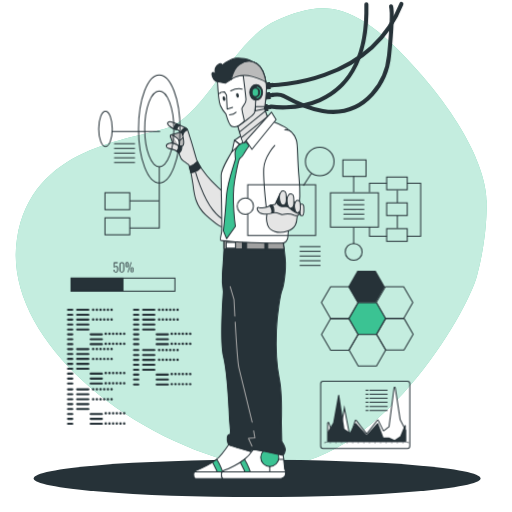
t = 0.00 s
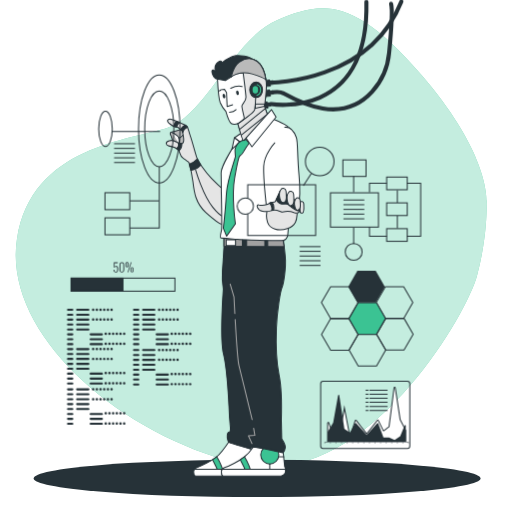
t = 0.38 s
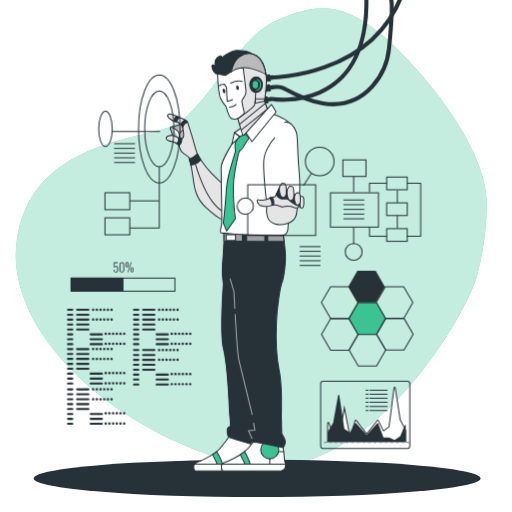
t = 1.13 s
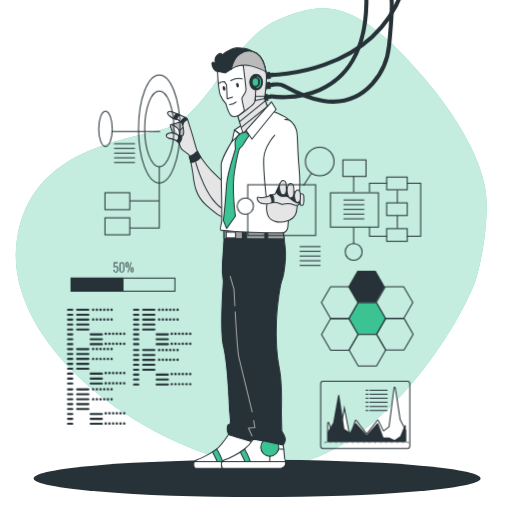
t = 1.50 s
t = 1.88 s: frame unchanged from t = 1.13 s, image omitted
t = 2.63 s: frame unchanged from t = 0.38 s, image omitted

The animated SVG that drew these frames (rendered in a browser with its animation timeline set to each time). Animation: 1 CSS @keyframes rule; one cycle of 3.00 s, repeats indefinitely.

<svg class="animated" id="freepik_stories-cyborg" xmlns="http://www.w3.org/2000/svg"  width="1130.08" height="813.14" viewBox="0 0 500 500" version="1.1" xmlns:xlink="http://www.w3.org/1999/xlink" xmlns:svgjs="http://svgjs.com/svgjs"><style>svg#freepik_stories-cyborg:not(.animated) .animable {opacity: 0;}svg#freepik_stories-cyborg.animated #freepik--Character--inject-7 {animation: 3s Infinite  linear floating;animation-delay: 0s;}            @keyframes floating {                0% {                    opacity: 1;                    transform: translateY(0px);                }                50% {                    transform: translateY(-10px);                }                100% {                    opacity: 1;                    transform: translateY(0px);                }            }        </style><g id="freepik--background-simple--inject-7" class="animable" style="transform-origin: 245.308px 232.209px;"><path d="M475.12,199s5.76-45.16-62.86-125S313,2.29,271.05,19.46,200.77,112.4,163.84,124.65,30.91,142.52,16.64,232.88,111.26,422,232.58,452.7,455.2,309.2,465.87,269,475.12,199,475.12,199Z" style="fill: rgb(59, 195, 147); transform-origin: 245.308px 232.209px;" id="elrlwkc6tns6" class="animable"></path><g id="el3w9le8r6z99"><path d="M475.12,199s5.76-45.16-62.86-125S313,2.29,271.05,19.46,200.77,112.4,163.84,124.65,30.91,142.52,16.64,232.88,111.26,422,232.58,452.7,455.2,309.2,465.87,269,475.12,199,475.12,199Z" style="fill: rgb(255, 255, 255); opacity: 0.7; transform-origin: 245.308px 232.209px;" class="animable"></path></g></g><g id="freepik--Floor--inject-7" class="animable" style="transform-origin: 251.07px 467.18px;"><ellipse cx="251.07" cy="467.18" rx="218.2" ry="18.23" style="fill: rgb(38, 50, 56); transform-origin: 251.07px 467.18px;" id="el6954or15zbe" class="animable"></ellipse></g><g id="freepik--Character--inject-7" class="animable animator-active" style="transform-origin: 277.166px 235.634px;"><path d="M265.12,83.15S360.73,83,392,3.86" style="fill: none; stroke: rgb(38, 50, 56); stroke-linecap: round; stroke-linejoin: round; stroke-width: 4px; transform-origin: 328.56px 43.505px;" id="eldwabjshjxt6" class="animable"></path><path d="M266.57,92.62s6.55-1.06,10.34,1c16.08,8.77,56.73,31.16,86.56-1.6A65.77,65.77,0,0,0,380,54.1c1.55-15.83,3.71-41.7,1.93-47.91" style="fill: none; stroke: rgb(38, 50, 56); stroke-linecap: round; stroke-linejoin: round; stroke-width: 4px; transform-origin: 324.585px 57.7274px;" id="elq024uuipyg" class="animable"></path><path d="M264.74,104s95.69,16.67,93.09-99.75" style="fill: none; stroke: rgb(38, 50, 56); stroke-linecap: round; stroke-linejoin: round; stroke-width: 4px; transform-origin: 311.311px 54.5381px;" id="el2p2o1wt8fxe" class="animable"></path><g id="elubzrw8l2mrr"><rect x="258.78" y="80.95" width="4.87" height="5.79" style="fill: rgb(38, 50, 56); stroke: rgb(38, 50, 56); stroke-linecap: round; stroke-linejoin: round; transform-origin: 261.215px 83.845px; transform: rotate(-7.82deg);" class="animable"></rect></g><g id="elbp3onlw7mgf"><rect x="263.6" y="81.63" width="3.04" height="3.04" style="fill: rgb(38, 50, 56); stroke: rgb(38, 50, 56); stroke-linecap: round; stroke-linejoin: round; transform-origin: 265.12px 83.15px; transform: rotate(-7.82deg);" class="animable"></rect></g><g id="elezin0iodx16"><rect x="258.78" y="90.69" width="4.87" height="5.79" style="fill: rgb(38, 50, 56); stroke: rgb(38, 50, 56); stroke-linecap: round; stroke-linejoin: round; transform-origin: 261.215px 93.585px; transform: rotate(-7.82deg);" class="animable"></rect></g><g id="elkj6rmjlxhgr"><rect x="263.6" y="91.37" width="3.04" height="3.04" style="fill: rgb(38, 50, 56); stroke: rgb(38, 50, 56); stroke-linecap: round; stroke-linejoin: round; transform-origin: 265.12px 92.89px; transform: rotate(-7.81deg);" class="animable"></rect></g><g id="el1n5n273rnfc"><rect x="256.5" y="102.42" width="4.87" height="5.79" style="fill: rgb(38, 50, 56); stroke: rgb(38, 50, 56); stroke-linecap: round; stroke-linejoin: round; transform-origin: 258.935px 105.315px; transform: rotate(-7.82deg);" class="animable"></rect></g><g id="elywdgyce2ca"><rect x="261.32" y="103.1" width="3.04" height="3.04" style="fill: rgb(38, 50, 56); stroke: rgb(38, 50, 56); stroke-linecap: round; stroke-linejoin: round; transform-origin: 262.84px 104.62px; transform: rotate(-7.81deg);" class="animable"></rect></g><path d="M176.4,129.05s-9.19,2.57-9.62,2.72-.88,1.45-.15,2.61,2.18,6.83,2.18,6.83a19.08,19.08,0,0,0,4.79,2.47c1.89.43,6.24.87,7.12-1.6s.72-9-.88-10.75S177.61,128.21,176.4,129.05Z" style="fill: rgb(186, 186, 186); stroke: rgb(38, 50, 56); stroke-linecap: round; stroke-linejoin: round; transform-origin: 173.747px 136.405px;" id="eld6mci3lv3e9" class="animable"></path><path d="M167.94,131.91a23.66,23.66,0,0,1,4.79,2.91c1.6,1.45,1.89,1.74,2,2.47a31.17,31.17,0,0,1,.58,6.09" style="fill: rgb(255, 255, 255); stroke: rgb(38, 50, 56); stroke-linecap: round; stroke-linejoin: round; transform-origin: 171.625px 137.645px;" id="elfjt01jblavd" class="animable"></path><path d="M174.76,137.29s5.08-2.47,5.08-6" style="fill: rgb(255, 255, 255); stroke: rgb(38, 50, 56); stroke-linecap: round; stroke-linejoin: round; transform-origin: 177.3px 134.29px;" id="elbf6vxd9dqu" class="animable"></path><path d="M218.76,188.25s-5.66-4.93-12.2-11.61S193.35,160.08,192,156s-4.65-16.7-6.24-21.06-1.89-7.4-3.2-9-7.55-3.92-8.13-4.21-3.63-1.31-6.39-2.47-6.53,0-3.05,3.63a14.49,14.49,0,0,0,8.72,3.92l4.35,3.63s1.6,7.55,1.31,9.44a5.17,5.17,0,0,1-1.16,2.76,6.49,6.49,0,0,1-4.5-.73c-2.33-1.3-3.93-3.19-8.43-2s-3.19,4.65-.43,5.08,7.4,1.6,9.44,4.07.58,5.23,4.79,8.13,5.23,3.63,5.23,3.63A111.86,111.86,0,0,1,188.41,180c1.16,10.16,2.62,21.05,12.49,29.91s14.37,11.76,16.26,11.47,3.34-1,3.34-4.64S218.76,188.25,218.76,188.25Z" style="fill: rgb(229, 229, 229); stroke: rgb(38, 50, 56); stroke-linecap: round; stroke-linejoin: round; transform-origin: 191.416px 170.113px;" id="elk4yh8961c1s" class="animable"></path><path d="M191,168.47s7,24.15,16.71,36.3c6.32,7.9,10.78,9.57,10.78,9.57" style="fill: none; stroke: rgb(38, 50, 56); stroke-linecap: round; stroke-linejoin: round; transform-origin: 204.745px 191.405px;" id="eln9fy7l28yd8" class="animable"></path><path d="M184.9,162.68c.41,1.42,1,3.58,1.59,6.2a16.65,16.65,0,0,0,9.67-5.27,51.44,51.44,0,0,1-3.46-6C189.36,161.07,186.63,162.27,184.9,162.68Z" style="fill: rgb(38, 50, 56); stroke: rgb(38, 50, 56); stroke-linecap: round; stroke-linejoin: round; transform-origin: 190.53px 163.245px;" id="el80vi9ss6ztw" class="animable"></path><path d="M172.42,126.65a6.93,6.93,0,0,1,3-4.5c-.49-.2-.84-.34-1-.4-.28-.14-1.12-.44-2.21-.85a9.39,9.39,0,0,0-2.75,4.92A16.79,16.79,0,0,0,172.42,126.65Z" style="fill: rgb(38, 50, 56); stroke: rgb(38, 50, 56); stroke-linecap: round; stroke-linejoin: round; transform-origin: 172.44px 123.775px;" id="el24sfylwjzjsi" class="animable"></path><path d="M174.26,142.17c.4,1,.81,3.06-1.68,5.39a7.53,7.53,0,0,1,1.75,1.49,4.47,4.47,0,0,1,.41.59,7.87,7.87,0,0,0,2.76-6.87A6.69,6.69,0,0,1,174.26,142.17Z" style="fill: rgb(38, 50, 56); stroke: rgb(38, 50, 56); stroke-linecap: round; stroke-linejoin: round; transform-origin: 175.063px 145.905px;" id="eldr875np9occ" class="animable"></path><path d="M182.6,126a7,7,0,0,0-1.9-1.38,10,10,0,0,0-4.3,4.47l1.7,1.41.27,1.32.17.05c.05-.19,1-4,4.61-5A4.33,4.33,0,0,0,182.6,126Z" style="fill: rgb(38, 50, 56); stroke: rgb(38, 50, 56); stroke-linecap: round; stroke-linejoin: round; transform-origin: 179.775px 128.245px;" id="el2dgu890i0kp" class="animable"></path><circle cx="236.34" cy="446.74" r="8.83" style="fill: rgb(255, 255, 255); stroke: rgb(38, 50, 56); stroke-linecap: round; stroke-linejoin: round; transform-origin: 236.34px 446.74px;" id="el9tqawdoz0wl" class="animable"></circle><path d="M223.82,433.4s-8,11.91-12.73,15.6-14.57,8.62-18.27,9.86-3.69,3.49-3.69,4.72.2,3.49,1.84,3.69,56.45,0,56.45,0,4.31-1.23,4.31-4.51a10.34,10.34,0,0,0-.82-4.73l-.2-19.09Z" style="fill: rgb(255, 255, 255); stroke: rgb(38, 50, 56); stroke-linecap: round; stroke-linejoin: round; transform-origin: 220.44px 450.379px;" id="eluziw3nn6kb" class="animable"></path><line x1="250.09" y1="448.59" x2="245.16" y2="448.59" style="fill: none; stroke: rgb(38, 50, 56); stroke-linecap: round; stroke-linejoin: round; transform-origin: 247.625px 448.59px;" id="elkidzbvea3qf" class="animable"></line><line x1="236.34" y1="455.57" x2="236.34" y2="460.7" style="fill: rgb(255, 255, 255); stroke: rgb(38, 50, 56); stroke-linecap: round; stroke-linejoin: round; transform-origin: 236.34px 458.135px;" id="el08th5epluhcp" class="animable"></line><path d="M214,467.36h5.08a56.87,56.87,0,0,0-7.37-18.84l-.6.49a39.61,39.61,0,0,1-3.5,2.41A52.84,52.84,0,0,1,214,467.36Z" style="fill: rgb(59, 195, 147); stroke: rgb(38, 50, 56); stroke-linecap: round; stroke-linejoin: round; transform-origin: 213.345px 457.94px;" id="elynxem1a0uwi" class="animable"></path><path d="M251.73,462.76a17.21,17.21,0,0,0-.12-2.06H189.92a4.42,4.42,0,0,0-.79,2.88c0,1.23.2,3.49,1.84,3.69s56.45,0,56.45,0S251.73,466,251.73,462.76Z" style="fill: rgb(255, 255, 255); stroke: rgb(38, 50, 56); stroke-linecap: round; stroke-linejoin: round; transform-origin: 220.423px 464.029px;" id="elt62tz22ssj" class="animable"></path><path d="M247.36,439s-4.45,6.36-9.18,10.05-14.57,8.62-18.26,9.86-3.7,3.49-3.7,4.72.21,3.49,1.85,3.69,56.45,0,56.45,0,4.31-1.23,4.31-4.51A10.34,10.34,0,0,0,278,458l-1.65-15.6Z" style="fill: rgb(255, 255, 255); stroke: rgb(38, 50, 56); stroke-linecap: round; stroke-linejoin: round; transform-origin: 247.537px 453.204px;" id="elldxkrbo8iwe" class="animable"></path><circle cx="263.43" cy="446.74" r="8.83" style="fill: rgb(59, 195, 147); stroke: rgb(38, 50, 56); stroke-linecap: round; stroke-linejoin: round; transform-origin: 263.43px 446.74px;" id="elhd2nx7yu06t" class="animable"></circle><line x1="277.18" y1="448.59" x2="272.26" y2="448.59" style="fill: none; stroke: rgb(38, 50, 56); stroke-linecap: round; stroke-linejoin: round; transform-origin: 274.72px 448.59px;" id="elsq1tqknn39" class="animable"></line><line x1="263.43" y1="455.57" x2="263.43" y2="460.7" style="fill: rgb(255, 255, 255); stroke: rgb(38, 50, 56); stroke-linecap: round; stroke-linejoin: round; transform-origin: 263.43px 458.135px;" id="el72lp9iprraa" class="animable"></line><path d="M241.08,467.36h5.08a57.31,57.31,0,0,0-7.37-18.84l-.61.49a39.35,39.35,0,0,1-3.49,2.41A53.1,53.1,0,0,1,241.08,467.36Z" style="fill: rgb(59, 195, 147); stroke: rgb(38, 50, 56); stroke-linecap: round; stroke-linejoin: round; transform-origin: 240.425px 457.94px;" id="ely4maimr6if8" class="animable"></path><path d="M278.83,462.76a15.19,15.19,0,0,0-.13-2.06H217a4.44,4.44,0,0,0-.8,2.88c0,1.23.21,3.49,1.85,3.69s56.45,0,56.45,0S278.83,466,278.83,462.76Z" style="fill: rgb(255, 255, 255); stroke: rgb(38, 50, 56); stroke-linecap: round; stroke-linejoin: round; transform-origin: 247.509px 464.029px;" id="elh85uus7ytsp" class="animable"></path><path d="M218.72,234.14v9.11s-.87,16.06-1.52,23.87.87,17.57.87,17.57-3.69,47.95.22,63.79,5.85,62,5.85,62l.87,10s0,3.9-1.08,3.9-1.74.22-2,3,.66,6.51,1.74,7.16S245,441.12,245,441.12s-.43-2,2.39-2.17,29.07,5.64,29.07,5.64a9.47,9.47,0,0,0,2.17-5c.22-2.82-3.47-8.46-3.47-8.46l-.43-18.66s.86-29.07-2.17-43.61-3.26-30.37-2.61-46.43,3.91-35.8,5.43-39.05,4.12-19.31,3.25-29.51-1.74-14.53-1.74-14.53,0-.91,0-2.08S218.72,234.14,218.72,234.14Z" style="fill: rgb(38, 50, 56); stroke: rgb(38, 50, 56); stroke-linecap: round; stroke-linejoin: round; transform-origin: 247.649px 339.365px;" id="elc2suqgjjlae" class="animable"></path><path d="M236.73,234.8c-10-.39-18-.66-18-.66v8.69l18,.17Z" style="fill: rgb(161, 161, 161); stroke: rgb(38, 50, 56); stroke-linecap: round; stroke-linejoin: round; transform-origin: 227.73px 238.57px;" id="elgfct2msao3i" class="animable"></path><path d="M261.46,243.23l16,.15c-.37-2.76-.63-4-.63-4s0-.91,0-2.08c0-.4-6.63-.88-15.4-1.35Z" style="fill: rgb(161, 161, 161); stroke: rgb(38, 50, 56); stroke-linecap: round; stroke-linejoin: round; transform-origin: 269.445px 239.665px;" id="eldnryhs233sk" class="animable"></path><path d="M240.85,243l17.79.16v-7.43c-5.64-.28-11.91-.56-17.79-.8Z" style="fill: rgb(161, 161, 161); stroke: rgb(38, 50, 56); stroke-linecap: round; stroke-linejoin: round; transform-origin: 249.745px 239.045px;" id="elis886b7fhr" class="animable"></path><rect x="220.89" y="236.74" width="9.11" height="5.64" style="fill: rgb(255, 255, 255); stroke: rgb(38, 50, 56); stroke-linecap: round; stroke-linejoin: round; transform-origin: 225.445px 239.56px;" id="ele3ymswz9o4t" class="animable"></rect><polyline points="247.7 420.68 248.88 427.67 242.59 428.1 246.06 435.69" style="fill: none; stroke: rgb(166, 166, 166); stroke-linecap: round; stroke-linejoin: round; transform-origin: 245.735px 428.185px;" id="elg0a32sl58xk" class="animable"></polyline><path d="M229.65,314.45c1,17.48,2.45,39.79,3.61,44.66,2,8.24,13,53.15,13,53.15" style="fill: none; stroke: rgb(166, 166, 166); stroke-linecap: round; stroke-linejoin: round; transform-origin: 237.955px 363.355px;" id="el0v91p2et5h7a" class="animable"></path><path d="M224.8,279.92l3.68,12.58s.33,6.82.85,16.13" style="fill: none; stroke: rgb(166, 166, 166); stroke-linecap: round; stroke-linejoin: round; transform-origin: 227.065px 294.275px;" id="eltu95e8xiti" class="animable"></path><path d="M230.47,141.75s-14.74,22.6-14.54,29.87.2,18.28.2,18.28.78,34.79.19,37.34-1.57,7.08-.78,7.47,13.56,1.18,16.31,1.57,41.27,1.58,45,1,4.32-5.7,4.32-7.08,6.48-65.84,6.48-82.35-2.75-19.26-7.07-22.21-14.54-7.07-14.54-7.07Z" style="fill: rgb(255, 255, 255); stroke: rgb(38, 50, 56); stroke-linecap: round; stroke-linejoin: round; transform-origin: 251.447px 178.003px;" id="elfn2dzx84rar" class="animable"></path><path d="M268.28,142.08S258,152.82,257.53,164.73,260.29,205,260.29,205s14.52-4.35,20-3.34a45.19,45.19,0,0,1,11,3.92s2.62-12.05.73-31.94-1-32.53-2.61-36.88-5.09-10.9-11.33-10" style="fill: rgb(255, 255, 255); stroke: rgb(38, 50, 56); stroke-linecap: round; stroke-linejoin: round; transform-origin: 275.094px 166.128px;" id="el1eev12i1336" class="animable"></path><polygon points="235.31 132.7 228.9 137.03 236.37 142.34 237.6 139.5 235.31 132.7" style="fill: rgb(255, 255, 255); stroke: rgb(38, 50, 56); stroke-linecap: round; stroke-linejoin: round; transform-origin: 233.25px 137.52px;" id="el09a7nfe4fgdd" class="animable"></polygon><polygon points="228.9 137.03 226.54 148.24 234.21 141.16 228.9 137.03" style="fill: rgb(255, 255, 255); stroke: rgb(38, 50, 56); stroke-linecap: round; stroke-linejoin: round; transform-origin: 230.375px 142.635px;" id="elbxrfgu4v8lj" class="animable"></polygon><path d="M240.3,138.61s-5.9,1.57-7.67,3.73-3.34,4.72-3.14,7.47.2,3.93.39,5.3-8.06,22.8-8.84,37.15-2.95,33-2.95,33l3.15,7.86L229.88,221s-3.93-26.13-.78-44.41,4.71-21.43,4.71-21.43a14.26,14.26,0,0,0,4.52-5.3,50.8,50.8,0,0,1,4.92-7.47Z" style="fill: rgb(59, 195, 147); stroke: rgb(38, 50, 56); stroke-linecap: round; stroke-linejoin: round; transform-origin: 230.67px 185.865px;" id="elqwfp6952dxi" class="animable"></path><path d="M212.36,79.69s-2.74.15-4.57-4-.3-5.48.77-4.72,1.82,1.37,1.82,1.37-2-5.78,2.44-9,4,1.22,4,1.22-.46-1.37,5.63-4.72,9.13-3.81,16.14-2.59,8.37,4,8.37,4-7-1.67-10.66,3.2-4.72,8.37-6.54,11A16.16,16.16,0,0,1,221,81.82C216.93,83,212.36,79.69,212.36,79.69Z" style="fill: rgb(38, 50, 56); stroke: rgb(38, 50, 56); stroke-linecap: round; stroke-linejoin: round; transform-origin: 226.949px 69.3543px;" id="eleew7ldst8ju" class="animable"></path><path d="M212.36,79.69s.91,18.58,2.74,23.14a32.34,32.34,0,0,0,5.48,8.53s2.9,10.35,5.33,11.72,6.4.15,6.4.15,4.87,16.29,5.78,16.45,23.9-23.3,23.9-23.3-3.65-9.74-3.65-10.2,2.43-17.05,1.67-23.6-3.35-16.29-9-20.24-12.18-2.74-17.35.76-7.92,14.46-7.92,14.46L220,81.21Z" style="fill: rgb(255, 255, 255); stroke: rgb(38, 50, 56); stroke-linecap: round; stroke-linejoin: round; transform-origin: 237.175px 99.7795px;" id="eljn8w2feteu" class="animable"></path><path d="M260,82.58c-.76-6.54-3.35-16.29-9-20.24s-12.18-2.74-17.35.76-7.92,14.46-7.92,14.46,2.13-3.5,11.72-4.11c0,0,2.44,19.49,2.74,23.75s-4,6.7-4,8.83,2.14,10.2,2.29,11.57-6.24,5.63-6.24,5.63,4.37,16.12,5.29,16.27S262,116.38,262,116.38s-3.65-9.74-3.65-10.2S260.77,89.13,260,82.58Z" style="fill: rgb(229, 229, 229); stroke: rgb(38, 50, 56); stroke-linecap: round; stroke-linejoin: round; transform-origin: 243.865px 99.6895px;" id="elb63x3mwwc4f" class="animable"></path><path d="M251,62.34c-5.63-4-12.18-2.74-17.35.76s-7.92,14.46-7.92,14.46,8.07-6.7,20.4-2.89c9.13,2.82,12.42,4.72,13.51,5.51C258.61,73.85,256,65.83,251,62.34Z" style="fill: rgb(186, 186, 186); stroke: rgb(38, 50, 56); stroke-linecap: round; stroke-linejoin: round; transform-origin: 242.685px 70.0187px;" id="el4tn87a5l7og" class="animable"></path><path d="M232.31,123.23s15.83-10.65,16.44-13.85.91-11.57.91-11.57" style="fill: none; stroke: rgb(38, 50, 56); stroke-linecap: round; stroke-linejoin: round; transform-origin: 240.985px 110.52px;" id="elmujsb0qy0p9" class="animable"></path><line x1="261.39" y1="113.65" x2="235.8" y2="134.27" style="fill: none; stroke: rgb(38, 50, 56); stroke-linecap: round; stroke-linejoin: round; transform-origin: 248.595px 123.96px;" id="elwkmpy63tj3" class="animable"></line><line x1="233.88" y1="128.97" x2="259.15" y2="108.37" style="fill: none; stroke: rgb(38, 50, 56); stroke-linecap: round; stroke-linejoin: round; transform-origin: 246.515px 118.67px;" id="elabcj7x0u8wv" class="animable"></line><polygon points="249.2 108.16 258.34 106.18 258.64 104.05 249.51 104.05 249.2 108.16" style="fill: none; stroke: rgb(38, 50, 56); stroke-linecap: round; stroke-linejoin: round; transform-origin: 253.92px 106.105px;" id="el2q50ln5sgru" class="animable"></polygon><path d="M256.36,90.27c0,4.16-2.79,7.54-6.24,7.54s-6.24-3.38-6.24-7.54,2.79-7.53,6.24-7.53S256.36,86.11,256.36,90.27Z" style="fill: rgb(38, 50, 56); stroke: rgb(38, 50, 56); stroke-linecap: round; stroke-linejoin: round; transform-origin: 250.12px 90.275px;" id="eloqa1c5xtm3r" class="animable"></path><path d="M252.65,90.27c0,2.29-1.47,4.14-3.29,4.14s-3.29-1.85-3.29-4.14,1.47-4.14,3.29-4.14S252.65,88,252.65,90.27Z" style="fill: rgb(59, 195, 147); stroke: rgb(38, 50, 56); stroke-linecap: round; stroke-linejoin: round; transform-origin: 249.36px 90.27px;" id="elxl13c6jul6f" class="animable"></path><path d="M251.12,85.16a5.15,5.15,0,0,1,3.34,5.11c0,2.61-1.57,4.77-3.63,5.18" style="fill: none; stroke: rgb(59, 195, 147); stroke-linecap: round; stroke-linejoin: round; transform-origin: 252.649px 90.305px;" id="elc665azau2g" class="animable"></path><path d="M227.13,104.81l-5.33,1.68-.61-13.55-2.13-3.35s-3.65,0-4.72,1.67" style="fill: none; stroke: rgb(38, 50, 56); stroke-linecap: round; stroke-linejoin: round; transform-origin: 220.735px 98.04px;" id="el2jni3rkq4v9" class="animable"></path><path d="M224.08,112.12s4.27-.31,6.4-2.59" style="fill: none; stroke: rgb(38, 50, 56); stroke-linecap: round; stroke-linejoin: round; transform-origin: 227.28px 110.825px;" id="elaa5pa4z1pmr" class="animable"></path><path d="M233.2,92.85c.23,1.24-.15,2.35-.85,2.48s-1.46-.76-1.7-2,.15-2.35.85-2.48S233,91.61,233.2,92.85Z" style="fill: rgb(38, 50, 56); transform-origin: 231.923px 93.09px;" id="eli183k85cbbo" class="animable"></path><path d="M220,96c.23,1.24-.15,2.36-.85,2.49s-1.46-.76-1.7-2,.15-2.35.85-2.49S219.79,94.81,220,96Z" style="fill: rgb(38, 50, 56); transform-origin: 218.723px 96.2444px;" id="elwux54ts9uql" class="animable"></path><path d="M225.3,88.67s6.24-3,11.12-1.67" style="fill: none; stroke: rgb(38, 50, 56); stroke-linecap: round; stroke-linejoin: round; transform-origin: 230.86px 87.665px;" id="el2y7pjyb6qiv" class="animable"></path><polygon points="265.06 109.52 240.3 137.23 246 145.88 269.58 116.79 265.06 109.52" style="fill: rgb(255, 255, 255); stroke: rgb(38, 50, 56); stroke-linecap: round; stroke-linejoin: round; transform-origin: 254.94px 127.7px;" id="el8labfyf8k9e" class="animable"></polygon><path d="M261.31,206.12s-2.18,7.26,0,13.5,10.45,9.15,19.31,6.1,9.15-9.44,9.44-13.36,1.31-3,.87-4.71S273.94,198.13,261.31,206.12Z" style="fill: rgb(229, 229, 229); stroke: rgb(38, 50, 56); stroke-linecap: round; stroke-linejoin: round; transform-origin: 275.69px 214.762px;" id="elra1gwz4l32" class="animable"></path><path d="M273.54,189.13s-4.23,9.61-4.85,10.23-4.67.88-5.47,1.5a6.63,6.63,0,0,1-2.82,1.41,13.29,13.29,0,0,1-7.41.35c-3.52-1-2,5.38,3.53,6.26s6-.09,9.7-1.06,6.44.89,8.29,1.5,4.23-.35,6.17-.44A16.11,16.11,0,0,1,287,210c2.55.88,3.79,1,4.93-.27a6,6,0,0,0,1.59-5.29c-.35-2.47-4.32-5.91-8.2-8.2s-9.52-5.11-9.52-5.11Z" style="fill: rgb(229, 229, 229); stroke: rgb(38, 50, 56); stroke-linecap: round; stroke-linejoin: round; transform-origin: 272.362px 199.901px;" id="elkoo7q9sx6d" class="animable"></path><path d="M263.22,200.86a8.37,8.37,0,0,1,2.21,7l1.85-.26s.79-5.91-1.76-7.23C265.52,200.33,263.84,200.15,263.22,200.86Z" style="fill: rgb(38, 50, 56); stroke: rgb(38, 50, 56); stroke-linecap: round; stroke-linejoin: round; transform-origin: 265.308px 204.09px;" id="el308k9q7k7rj" class="animable"></path><path d="M293.47,204.47c-.35-2.47-4.32-5.91-8.2-8.2s-9.52-5.11-9.52-5.11l-2.21-2s-2.39,5.43-3.84,8.39c.74,1.23,2.55,3.67,5.43,4.13,3.88.62,4.76-1.23,7.23,1.15s6.7,5.46,9.88,5.73l.55,0A6.06,6.06,0,0,0,293.47,204.47Z" style="fill: rgb(38, 50, 56); stroke: rgb(38, 50, 56); stroke-linecap: round; stroke-linejoin: round; transform-origin: 281.636px 198.86px;" id="elex3t35bks0a" class="animable"></path><path d="M279.34,189.25a3.08,3.08,0,0,0-2.38-2.83,2.57,2.57,0,0,0-2.66,1.12c-2.16,2.76-1.38,6.88-1,8.65s1.37,4.72,3.54,4.13,2.75-1.57,2.75-5.11C279.61,193,279.46,190.72,279.34,189.25Z" style="fill: rgb(229, 229, 229); stroke: rgb(38, 50, 56); stroke-linecap: round; stroke-linejoin: round; transform-origin: 276.219px 193.383px;" id="el61yd98g00wc" class="animable"></path><path d="M286.75,192.25a3.09,3.09,0,0,0-2.38-2.83,2.57,2.57,0,0,0-2.66,1.12c-2.16,2.75-1.38,6.88-1,8.65s1.37,4.72,3.53,4.13,2.75-1.58,2.75-5.11C287,196,286.87,193.72,286.75,192.25Z" style="fill: rgb(229, 229, 229); stroke: rgb(38, 50, 56); stroke-linecap: round; stroke-linejoin: round; transform-origin: 283.623px 196.383px;" id="elkhutpi5ynq" class="animable"></path><path d="M293.65,199.27s2.91-.44,3,2.12.7,8.73-1.24,9.08-2.38-.62-2.38-1.94a22.68,22.68,0,0,0-.18-2.65l-.08-6.43Z" style="fill: rgb(229, 229, 229); stroke: rgb(38, 50, 56); stroke-linecap: round; stroke-linejoin: round; transform-origin: 294.791px 204.892px;" id="ele338svb6mke" class="animable"></path><path d="M293.07,198.13a2.66,2.66,0,0,0-2-2.43,2.21,2.21,0,0,0-2.29,1c-1.86,2.37-1.19,5.92-.85,7.44s1.18,4.06,3,3.55,2.37-1.35,2.37-4.4C293.3,201.39,293.17,199.4,293.07,198.13Z" style="fill: rgb(229, 229, 229); stroke: rgb(38, 50, 56); stroke-linecap: round; stroke-linejoin: round; transform-origin: 290.414px 201.709px;" id="el30u49jttykg" class="animable"></path></g><g id="freepik--chart-3--inject-7" class="animable" style="transform-origin: 356.69px 405.105px;"><rect x="313.16" y="372.3" width="87.06" height="65.61" rx="2.33" style="fill: none; stroke: rgb(38, 50, 56); stroke-linecap: round; stroke-linejoin: round; transform-origin: 356.69px 405.105px;" id="el6ia5j462r3a" class="animable"></rect><line x1="317.2" y1="431.78" x2="398.94" y2="431.78" style="fill: none; stroke: rgb(38, 50, 56); stroke-miterlimit: 10; stroke-width: 0.5px; transform-origin: 358.07px 431.78px;" id="elkcyj4dlftss" class="animable"></line><line x1="317.2" y1="431.78" x2="317.2" y2="432.98" style="fill: none; stroke: rgb(38, 50, 56); stroke-miterlimit: 10; stroke-width: 0.5px; transform-origin: 317.2px 432.38px;" id="el1wvltjpard1" class="animable"></line><line x1="322.65" y1="431.78" x2="322.65" y2="432.98" style="fill: none; stroke: rgb(38, 50, 56); stroke-miterlimit: 10; stroke-width: 0.5px; transform-origin: 322.65px 432.38px;" id="eloc1ikn4fhwp" class="animable"></line><line x1="328.1" y1="431.78" x2="328.1" y2="432.98" style="fill: none; stroke: rgb(38, 50, 56); stroke-miterlimit: 10; stroke-width: 0.5px; transform-origin: 328.1px 432.38px;" id="elwnb1u3yfms" class="animable"></line><line x1="333.55" y1="431.78" x2="333.55" y2="432.98" style="fill: none; stroke: rgb(38, 50, 56); stroke-miterlimit: 10; stroke-width: 0.5px; transform-origin: 333.55px 432.38px;" id="ela8axrr8wfcl" class="animable"></line><line x1="339" y1="431.78" x2="339" y2="432.98" style="fill: none; stroke: rgb(38, 50, 56); stroke-miterlimit: 10; stroke-width: 0.5px; transform-origin: 339px 432.38px;" id="el6wmmjhm7wh5" class="animable"></line><line x1="344.45" y1="431.78" x2="344.45" y2="432.98" style="fill: none; stroke: rgb(38, 50, 56); stroke-miterlimit: 10; stroke-width: 0.5px; transform-origin: 344.45px 432.38px;" id="elvxj5mhkyct" class="animable"></line><line x1="349.9" y1="431.78" x2="349.9" y2="432.98" style="fill: none; stroke: rgb(38, 50, 56); stroke-miterlimit: 10; stroke-width: 0.5px; transform-origin: 349.9px 432.38px;" id="el1gkl7qligav" class="animable"></line><line x1="355.35" y1="431.78" x2="355.35" y2="432.98" style="fill: none; stroke: rgb(38, 50, 56); stroke-miterlimit: 10; stroke-width: 0.5px; transform-origin: 355.35px 432.38px;" id="el8fg14ac6k0d" class="animable"></line><line x1="360.8" y1="431.78" x2="360.8" y2="432.98" style="fill: none; stroke: rgb(38, 50, 56); stroke-miterlimit: 10; stroke-width: 0.5px; transform-origin: 360.8px 432.38px;" id="elwnwetex65eh" class="animable"></line><line x1="366.24" y1="431.78" x2="366.24" y2="432.98" style="fill: none; stroke: rgb(38, 50, 56); stroke-miterlimit: 10; stroke-width: 0.5px; transform-origin: 366.24px 432.38px;" id="elcrn3dmgganq" class="animable"></line><line x1="371.69" y1="431.78" x2="371.69" y2="432.98" style="fill: none; stroke: rgb(38, 50, 56); stroke-miterlimit: 10; stroke-width: 0.5px; transform-origin: 371.69px 432.38px;" id="el464pdxr3iur" class="animable"></line><line x1="377.14" y1="431.78" x2="377.14" y2="432.98" style="fill: none; stroke: rgb(38, 50, 56); stroke-miterlimit: 10; stroke-width: 0.5px; transform-origin: 377.14px 432.38px;" id="elmay3glb16dn" class="animable"></line><line x1="382.59" y1="431.78" x2="382.59" y2="432.98" style="fill: none; stroke: rgb(38, 50, 56); stroke-miterlimit: 10; stroke-width: 0.5px; transform-origin: 382.59px 432.38px;" id="elapylxkepfgv" class="animable"></line><line x1="388.04" y1="431.78" x2="388.04" y2="432.98" style="fill: none; stroke: rgb(38, 50, 56); stroke-miterlimit: 10; stroke-width: 0.5px; transform-origin: 388.04px 432.38px;" id="elio95bja21mo" class="animable"></line><line x1="393.49" y1="431.78" x2="393.49" y2="432.98" style="fill: none; stroke: rgb(38, 50, 56); stroke-miterlimit: 10; stroke-width: 0.5px; transform-origin: 393.49px 432.38px;" id="elculoiic47df" class="animable"></line><line x1="398.94" y1="431.78" x2="398.94" y2="432.98" style="fill: none; stroke: rgb(38, 50, 56); stroke-miterlimit: 10; stroke-width: 0.5px; transform-origin: 398.94px 432.38px;" id="el10ve2duf3yb" class="animable"></line><path d="M319.93,430.79h76.28V420.25l-5.39-10.44a.62.62,0,0,1-.07-.23L386,378.63a.58.58,0,0,0-1.16,0l-4.88,37.78a.74.74,0,0,1-.26.47l-4.7,3.64a.54.54,0,0,1-.84-.23l-4.74-9.78a.54.54,0,0,0-.95-.12l-4.9,6.32-5.45,7-5.45-7-4.8-6.19a.56.56,0,0,0-1,.22l-5.11,15.81-5.45-28.19-5.44,31-5.45-4.22-4.32-12.25c-.24-.69-1.13-.49-1.13.26Z" style="fill: rgb(255, 255, 255); stroke: rgb(38, 50, 56); stroke-miterlimit: 10; transform-origin: 358.07px 404.42px;" id="el8ohbu7h12ue" class="animable"></path><path d="M396.21,430.81H319.93v-9.07l5.39-9a.84.84,0,0,0,.08-.2L330.19,386a.59.59,0,0,1,1.16,0l4.89,32.49a.54.54,0,0,0,.25.4L341.2,422a.59.59,0,0,0,.83-.21l4.74-8.4a.59.59,0,0,1,1-.11l4.9,5.44,5.45,6,5.45-6,4.8-5.33a.6.6,0,0,1,1,.19l5.11,13.6h5.45l5.45,2.42,5.44-3.63,4.32-10.53a.59.59,0,0,1,1.13.22Z" style="fill: rgb(38, 50, 56); transform-origin: 358.1px 408.164px;" id="el5pfmi41vy9e" class="animable"></path><line x1="361.24" y1="381.06" x2="378.12" y2="381.06" style="fill: none; stroke: rgb(38, 50, 56); stroke-linecap: round; stroke-linejoin: round; transform-origin: 369.68px 381.06px;" id="elmbaaalpxmni" class="animable"></line><line x1="361.24" y1="385.01" x2="378.12" y2="385.01" style="fill: none; stroke: rgb(38, 50, 56); stroke-linecap: round; stroke-linejoin: round; transform-origin: 369.68px 385.01px;" id="eljz37r9b0i6n" class="animable"></line><line x1="361.24" y1="388.96" x2="378.12" y2="388.96" style="fill: none; stroke: rgb(38, 50, 56); stroke-linecap: round; stroke-linejoin: round; transform-origin: 369.68px 388.96px;" id="eli2wt625qiul" class="animable"></line><line x1="361.24" y1="392.91" x2="378.12" y2="392.91" style="fill: none; stroke: rgb(38, 50, 56); stroke-linecap: round; stroke-linejoin: round; transform-origin: 369.68px 392.91px;" id="el8u3tf7di8o3" class="animable"></line><line x1="361.24" y1="396.87" x2="378.12" y2="396.87" style="fill: none; stroke: rgb(38, 50, 56); stroke-linecap: round; stroke-linejoin: round; transform-origin: 369.68px 396.87px;" id="elh7rja4ehp9c" class="animable"></line><line x1="361.24" y1="400.82" x2="378.12" y2="400.82" style="fill: none; stroke: rgb(38, 50, 56); stroke-linecap: round; stroke-linejoin: round; transform-origin: 369.68px 400.82px;" id="el980aiclpr7c" class="animable"></line><line x1="357.4" y1="381.06" x2="359.51" y2="381.06" style="fill: none; stroke: rgb(38, 50, 56); stroke-linecap: round; stroke-linejoin: round; transform-origin: 358.455px 381.06px;" id="elojfzgzq4gnf" class="animable"></line><line x1="357.4" y1="385.01" x2="359.51" y2="385.01" style="fill: none; stroke: rgb(38, 50, 56); stroke-linecap: round; stroke-linejoin: round; transform-origin: 358.455px 385.01px;" id="elgzl8wb11eyw" class="animable"></line><line x1="357.4" y1="388.96" x2="359.51" y2="388.96" style="fill: none; stroke: rgb(38, 50, 56); stroke-linecap: round; stroke-linejoin: round; transform-origin: 358.455px 388.96px;" id="elybbc4dot36a" class="animable"></line><line x1="357.4" y1="392.91" x2="359.51" y2="392.91" style="fill: none; stroke: rgb(38, 50, 56); stroke-linecap: round; stroke-linejoin: round; transform-origin: 358.455px 392.91px;" id="elvzsgahxlg2e" class="animable"></line><line x1="357.4" y1="396.87" x2="359.51" y2="396.87" style="fill: none; stroke: rgb(38, 50, 56); stroke-linecap: round; stroke-linejoin: round; transform-origin: 358.455px 396.87px;" id="elbgjwamwlxca" class="animable"></line><line x1="357.4" y1="400.82" x2="359.51" y2="400.82" style="fill: none; stroke: rgb(38, 50, 56); stroke-linecap: round; stroke-linejoin: round; transform-origin: 358.455px 400.82px;" id="elvxujmonmeud" class="animable"></line></g><g id="freepik--Graphic--inject-7" class="animable" style="transform-origin: 358.695px 310.905px;"><polygon points="340.8 311.13 322.91 311.13 313.97 326.63 322.91 342.12 340.8 342.12 349.75 326.63 340.8 311.13" style="fill: none; stroke: rgb(38, 50, 56); stroke-linecap: round; stroke-linejoin: round; transform-origin: 331.86px 326.625px;" id="elrc36yhosxq" class="animable"></polygon><polygon points="340.74 279.98 322.85 279.98 313.9 295.47 322.85 310.96 340.74 310.96 349.68 295.47 340.74 279.98" style="fill: none; stroke: rgb(38, 50, 56); stroke-linecap: round; stroke-linejoin: round; transform-origin: 331.79px 295.47px;" id="elxpqsixd53y" class="animable"></polygon><polygon points="394.22 279.98 376.33 279.98 367.39 295.47 376.33 310.96 394.22 310.96 403.17 295.47 394.22 279.98" style="fill: none; stroke: rgb(38, 50, 56); stroke-linecap: round; stroke-linejoin: round; transform-origin: 385.28px 295.47px;" id="elproaxh23r3" class="animable"></polygon><polygon points="367.71 326.38 349.82 326.38 340.88 341.88 349.82 357.37 367.71 357.37 376.66 341.88 367.71 326.38" style="fill: none; stroke: rgb(38, 50, 56); stroke-linecap: round; stroke-linejoin: round; transform-origin: 358.77px 341.875px;" id="eltk5een3t9p" class="animable"></polygon><polygon points="367.64 295.64 349.75 295.64 340.8 311.13 349.75 326.63 367.64 326.63 376.58 311.13 367.64 295.64" style="fill: rgb(59, 195, 147); stroke: rgb(38, 50, 56); stroke-linecap: round; stroke-linejoin: round; transform-origin: 358.69px 311.135px;" id="elj9ypkks873" class="animable"></polygon><polygon points="366.89 264.44 349 264.44 340.06 279.93 349 295.43 366.89 295.43 375.84 279.93 366.89 264.44" style="fill: rgb(38, 50, 56); transform-origin: 357.95px 279.935px;" id="elssclzbgl9bn" class="animable"></polygon><polygon points="394.55 310.89 376.66 310.89 367.71 326.38 376.66 341.88 394.55 341.88 403.49 326.38 394.55 310.89" style="fill: none; stroke: rgb(38, 50, 56); stroke-linecap: round; stroke-linejoin: round; transform-origin: 385.6px 326.385px;" id="elkcs93k3kxfq" class="animable"></polygon></g><g id="freepik--Data--inject-7" class="animable" style="transform-origin: 126.195px 358.06px;"><path d="M70.63,303.51h-4.2a1,1,0,1,1,0-2.07h4.2a1,1,0,0,1,0,2.07Zm1,3.76a1,1,0,0,0-1-1h-4.2a1,1,0,1,0,0,2.07h4.2A1,1,0,0,0,71.66,307.27Zm0,4.8a1,1,0,0,0-1-1h-4.2a1,1,0,1,0,0,2.07h4.2A1,1,0,0,0,71.66,312.07Zm0,4.8a1,1,0,0,0-1-1h-4.2a1,1,0,1,0,0,2.08h4.2A1,1,0,0,0,71.66,316.87Zm0,4.8a1,1,0,0,0-1-1h-4.2a1,1,0,1,0,0,2.07h4.2A1,1,0,0,0,71.66,321.67Zm0,4.8a1,1,0,0,0-1-1h-4.2a1,1,0,1,0,0,2.07h4.2A1,1,0,0,0,71.66,326.47Zm0,4.79a1,1,0,0,0-1-1h-4.2a1,1,0,1,0,0,2.07h4.2A1,1,0,0,0,71.66,331.26Zm0,4.8a1,1,0,0,0-1-1h-4.2a1,1,0,1,0,0,2.07h4.2A1,1,0,0,0,71.66,336.06Zm15.71-33.58a1,1,0,0,0-1-1h-11a1,1,0,0,0,0,2.07h11A1,1,0,0,0,87.37,302.48Zm0,4.79a1,1,0,0,0-1-1h-11a1,1,0,0,0,0,2.07h11A1,1,0,0,0,87.37,307.27Zm0,4.8a1,1,0,0,0-1-1h-11a1,1,0,0,0,0,2.07h11A1,1,0,0,0,87.37,312.07Zm0,4.8a1,1,0,0,0-1-1h-11a1,1,0,0,0,0,2.08h11A1,1,0,0,0,87.37,316.87Zm0,4.8a1,1,0,0,0-1-1h-11a1,1,0,0,0,0,2.07h11A1,1,0,0,0,87.37,321.67Zm13.19,4.8a1,1,0,0,0-1-1h-11a1,1,0,1,0,0,2.07h11A1,1,0,0,0,100.56,326.47Zm0,4.79a1,1,0,0,0-1-1h-11a1,1,0,1,0,0,2.07h11A1,1,0,0,0,100.56,331.26Zm0,4.8a1,1,0,0,0-1-1h-11a1,1,0,1,0,0,2.07h11A1,1,0,0,0,100.56,336.06Zm-8.34-33.58a1.2,1.2,0,1,0-1.2,1.2A1.2,1.2,0,0,0,92.22,302.48Zm3.6,0a1.2,1.2,0,1,0-1.2,1.2A1.2,1.2,0,0,0,95.82,302.48Zm3.59,0a1.2,1.2,0,1,0-1.2,1.2A1.19,1.19,0,0,0,99.41,302.48Zm3.6,0a1.2,1.2,0,0,0-2.4,0,1.2,1.2,0,0,0,2.4,0Zm3.6,0a1.2,1.2,0,1,0-1.2,1.2A1.2,1.2,0,0,0,106.61,302.48Zm3.6,0a1.2,1.2,0,1,0-1.2,1.2A1.2,1.2,0,0,0,110.21,302.48Zm-18,9.59a1.2,1.2,0,1,0-1.2,1.2A1.2,1.2,0,0,0,92.22,312.07Zm3.6,0a1.2,1.2,0,1,0-2.4,0,1.2,1.2,0,1,0,2.4,0Zm3.59,0a1.2,1.2,0,1,0-1.2,1.2A1.2,1.2,0,0,0,99.41,312.07Zm3.6,0a1.2,1.2,0,1,0-1.2,1.2A1.2,1.2,0,0,0,103,312.07Zm3.6,0a1.2,1.2,0,1,0-1.2,1.2A1.2,1.2,0,0,0,106.61,312.07Zm3.6,0a1.2,1.2,0,1,0-1.2,1.2A1.2,1.2,0,0,0,110.21,312.07Zm-5.7,13.8a1.2,1.2,0,1,0-1.2,1.2A1.2,1.2,0,0,0,104.51,325.87Zm3.6,0a1.2,1.2,0,1,0-1.2,1.2A1.2,1.2,0,0,0,108.11,325.87Zm3.6,0a1.2,1.2,0,1,0-1.2,1.2A1.2,1.2,0,0,0,111.71,325.87Zm3.6,0a1.2,1.2,0,1,0-1.2,1.2A1.2,1.2,0,0,0,115.31,325.87Zm3.59,0a1.2,1.2,0,1,0-1.19,1.2A1.19,1.19,0,0,0,118.9,325.87Zm3.6,0a1.2,1.2,0,0,0-2.4,0,1.2,1.2,0,0,0,2.4,0Zm-18,9.89a1.2,1.2,0,1,0-1.2,1.2A1.2,1.2,0,0,0,104.51,335.76Zm3.6,0a1.2,1.2,0,1,0-1.2,1.2A1.2,1.2,0,0,0,108.11,335.76Zm3.6,0a1.2,1.2,0,1,0-1.2,1.2A1.2,1.2,0,0,0,111.71,335.76Zm3.6,0a1.2,1.2,0,1,0-1.2,1.2A1.2,1.2,0,0,0,115.31,335.76Zm3.59,0a1.2,1.2,0,1,0-1.19,1.2A1.19,1.19,0,0,0,118.9,335.76Zm3.6,0a1.2,1.2,0,1,0-1.2,1.2A1.2,1.2,0,0,0,122.5,335.76Z" style="fill: rgb(38, 50, 56); transform-origin: 93.945px 319.205px;" id="elfttz6bccvcw" class="animable"></path><path d="M70.63,341.91h-4.2a1,1,0,1,1,0-2.08h4.2a1,1,0,0,1,0,2.08Zm1,3.76a1,1,0,0,0-1-1h-4.2a1,1,0,1,0,0,2.07h4.2A1,1,0,0,0,71.66,345.67Zm0,4.79a1,1,0,0,0-1-1h-4.2a1,1,0,1,0,0,2.07h4.2A1,1,0,0,0,71.66,350.46Zm0,4.8a1,1,0,0,0-1-1h-4.2a1,1,0,1,0,0,2.07h4.2A1,1,0,0,0,71.66,355.26Zm0,4.8a1,1,0,0,0-1-1h-4.2a1,1,0,1,0,0,2.08h4.2A1,1,0,0,0,71.66,360.06Zm0,4.8a1,1,0,0,0-1-1h-4.2a1,1,0,1,0,0,2.07h4.2A1,1,0,0,0,71.66,364.86Zm0,4.8a1,1,0,0,0-1-1h-4.2a1,1,0,1,0,0,2.07h4.2A1,1,0,0,0,71.66,369.66Zm0,4.79a1,1,0,0,0-1-1h-4.2a1,1,0,1,0,0,2.07h4.2A1,1,0,0,0,71.66,374.45Zm15.71-33.58a1,1,0,0,0-1-1h-11a1,1,0,0,0,0,2.08h11A1,1,0,0,0,87.37,340.87Zm0,4.8a1,1,0,0,0-1-1h-11a1,1,0,0,0,0,2.07h11A1,1,0,0,0,87.37,345.67Zm0,4.79a1,1,0,0,0-1-1h-11a1,1,0,0,0,0,2.07h11A1,1,0,0,0,87.37,350.46Zm0,4.8a1,1,0,0,0-1-1h-11a1,1,0,0,0,0,2.07h11A1,1,0,0,0,87.37,355.26Zm0,4.8a1,1,0,0,0-1-1h-11a1,1,0,0,0,0,2.08h11A1,1,0,0,0,87.37,360.06Zm13.19,4.8a1,1,0,0,0-1-1h-11a1,1,0,1,0,0,2.07h11A1,1,0,0,0,100.56,364.86Zm0,4.8a1,1,0,0,0-1-1h-11a1,1,0,1,0,0,2.07h11A1,1,0,0,0,100.56,369.66Zm0,4.79a1,1,0,0,0-1-1h-11a1,1,0,1,0,0,2.07h11A1,1,0,0,0,100.56,374.45Zm-8.34-33.58a1.2,1.2,0,1,0-1.2,1.2A1.2,1.2,0,0,0,92.22,340.87Zm3.6,0a1.2,1.2,0,1,0-1.2,1.2A1.2,1.2,0,0,0,95.82,340.87Zm3.59,0a1.2,1.2,0,1,0-1.2,1.2A1.2,1.2,0,0,0,99.41,340.87Zm3.6,0a1.2,1.2,0,1,0-1.2,1.2A1.2,1.2,0,0,0,103,340.87Zm3.6,0a1.2,1.2,0,1,0-1.2,1.2A1.2,1.2,0,0,0,106.61,340.87Zm3.6,0a1.2,1.2,0,1,0-1.2,1.2A1.2,1.2,0,0,0,110.21,340.87Zm-18,9.6a1.2,1.2,0,1,0-1.2,1.19A1.2,1.2,0,0,0,92.22,350.47Zm3.6,0a1.2,1.2,0,1,0-1.2,1.19A1.2,1.2,0,0,0,95.82,350.47Zm3.59,0a1.2,1.2,0,1,0-1.2,1.19A1.19,1.19,0,0,0,99.41,350.47Zm3.6,0a1.2,1.2,0,1,0-1.2,1.19A1.19,1.19,0,0,0,103,350.47Zm3.6,0a1.2,1.2,0,1,0-1.2,1.19A1.2,1.2,0,0,0,106.61,350.47Zm3.6,0a1.2,1.2,0,1,0-1.2,1.19A1.2,1.2,0,0,0,110.21,350.47Zm-5.7,13.79a1.2,1.2,0,1,0-1.2,1.2A1.2,1.2,0,0,0,104.51,364.26Zm3.6,0a1.2,1.2,0,1,0-1.2,1.2A1.2,1.2,0,0,0,108.11,364.26Zm3.6,0a1.2,1.2,0,1,0-1.2,1.2A1.2,1.2,0,0,0,111.71,364.26Zm3.6,0a1.2,1.2,0,1,0-1.2,1.2A1.2,1.2,0,0,0,115.31,364.26Zm3.59,0a1.2,1.2,0,1,0-1.19,1.2A1.19,1.19,0,0,0,118.9,364.26Zm3.6,0a1.2,1.2,0,1,0-1.2,1.2A1.2,1.2,0,0,0,122.5,364.26Zm-18,9.89a1.2,1.2,0,1,0-1.2,1.2A1.2,1.2,0,0,0,104.51,374.15Zm3.6,0a1.2,1.2,0,1,0-1.2,1.2A1.2,1.2,0,0,0,108.11,374.15Zm3.6,0a1.2,1.2,0,1,0-1.2,1.2A1.2,1.2,0,0,0,111.71,374.15Zm3.6,0a1.2,1.2,0,0,0-2.4,0,1.2,1.2,0,0,0,2.4,0Zm3.59,0a1.2,1.2,0,1,0-1.19,1.2A1.19,1.19,0,0,0,118.9,374.15Zm3.6,0a1.2,1.2,0,1,0-1.2,1.2A1.2,1.2,0,0,0,122.5,374.15Z" style="fill: rgb(38, 50, 56); transform-origin: 93.945px 357.595px;" id="elqxr870x55d" class="animable"></path><path d="M70.63,381.22h-4.2a1,1,0,1,1,0-2.07h4.2a1,1,0,0,1,0,2.07Zm1,3.77a1,1,0,0,0-1-1h-4.2a1,1,0,1,0,0,2.07h4.2A1,1,0,0,0,71.66,385Zm0,4.79a1,1,0,0,0-1-1h-4.2a1,1,0,1,0,0,2.07h4.2A1,1,0,0,0,71.66,389.78Zm0,4.8a1,1,0,0,0-1-1h-4.2a1,1,0,1,0,0,2.07h4.2A1,1,0,0,0,71.66,394.58Zm0,4.8a1,1,0,0,0-1-1h-4.2a1,1,0,1,0,0,2.08h4.2A1,1,0,0,0,71.66,399.38Zm0,4.8a1,1,0,0,0-1-1h-4.2a1,1,0,1,0,0,2.07h4.2A1,1,0,0,0,71.66,404.18Zm0,4.8a1,1,0,0,0-1-1h-4.2a1,1,0,1,0,0,2.07h4.2A1,1,0,0,0,71.66,409Zm0,4.79a1,1,0,0,0-1-1h-4.2a1,1,0,1,0,0,2.07h4.2A1,1,0,0,0,71.66,413.77Zm15.71-33.58a1,1,0,0,0-1-1h-11a1,1,0,0,0,0,2.07h11A1,1,0,0,0,87.37,380.19Zm0,4.8a1,1,0,0,0-1-1h-11a1,1,0,0,0,0,2.07h11A1,1,0,0,0,87.37,385Zm0,4.79a1,1,0,0,0-1-1h-11a1,1,0,0,0,0,2.07h11A1,1,0,0,0,87.37,389.78Zm0,4.8a1,1,0,0,0-1-1h-11a1,1,0,0,0,0,2.07h11A1,1,0,0,0,87.37,394.58Zm0,4.8a1,1,0,0,0-1-1h-11a1,1,0,0,0,0,2.08h11A1,1,0,0,0,87.37,399.38Zm13.19,4.8a1,1,0,0,0-1-1h-11a1,1,0,1,0,0,2.07h11A1,1,0,0,0,100.56,404.18Zm0,4.8a1,1,0,0,0-1-1h-11a1,1,0,1,0,0,2.07h11A1,1,0,0,0,100.56,409Zm0,4.79a1,1,0,0,0-1-1h-11a1,1,0,1,0,0,2.07h11A1,1,0,0,0,100.56,413.77Zm-8.34-33.58a1.2,1.2,0,1,0-1.2,1.2A1.2,1.2,0,0,0,92.22,380.19Zm3.6,0a1.2,1.2,0,1,0-1.2,1.2A1.2,1.2,0,0,0,95.82,380.19Zm3.59,0a1.2,1.2,0,1,0-1.2,1.2A1.2,1.2,0,0,0,99.41,380.19Zm3.6,0a1.2,1.2,0,1,0-1.2,1.2A1.2,1.2,0,0,0,103,380.19Zm3.6,0a1.2,1.2,0,1,0-1.2,1.2A1.2,1.2,0,0,0,106.61,380.19Zm3.6,0a1.2,1.2,0,1,0-1.2,1.2A1.2,1.2,0,0,0,110.21,380.19Zm-18,9.59A1.2,1.2,0,1,0,91,391,1.19,1.19,0,0,0,92.22,389.78Zm3.6,0a1.2,1.2,0,1,0-1.2,1.2A1.19,1.19,0,0,0,95.82,389.78Zm3.59,0a1.2,1.2,0,1,0-1.2,1.2A1.19,1.19,0,0,0,99.41,389.78Zm3.6,0a1.2,1.2,0,1,0-1.2,1.2A1.19,1.19,0,0,0,103,389.78Zm3.6,0a1.2,1.2,0,1,0-1.2,1.2A1.19,1.19,0,0,0,106.61,389.78Zm3.6,0A1.2,1.2,0,1,0,109,391,1.19,1.19,0,0,0,110.21,389.78Zm-5.7,13.8a1.2,1.2,0,1,0-1.2,1.2A1.2,1.2,0,0,0,104.51,403.58Zm3.6,0a1.2,1.2,0,1,0-1.2,1.2A1.2,1.2,0,0,0,108.11,403.58Zm3.6,0a1.2,1.2,0,1,0-1.2,1.2A1.2,1.2,0,0,0,111.71,403.58Zm3.6,0a1.2,1.2,0,1,0-1.2,1.2A1.2,1.2,0,0,0,115.31,403.58Zm3.59,0a1.2,1.2,0,1,0-1.19,1.2A1.19,1.19,0,0,0,118.9,403.58Zm3.6,0a1.2,1.2,0,1,0-1.2,1.2A1.2,1.2,0,0,0,122.5,403.58Zm-18,9.89a1.2,1.2,0,1,0-1.2,1.2A1.2,1.2,0,0,0,104.51,413.47Zm3.6,0a1.2,1.2,0,1,0-1.2,1.2A1.2,1.2,0,0,0,108.11,413.47Zm3.6,0a1.2,1.2,0,1,0-1.2,1.2A1.2,1.2,0,0,0,111.71,413.47Zm3.6,0a1.2,1.2,0,1,0-2.4,0,1.2,1.2,0,0,0,2.4,0Zm3.59,0a1.2,1.2,0,1,0-1.19,1.2A1.19,1.19,0,0,0,118.9,413.47Zm3.6,0a1.2,1.2,0,1,0-1.2,1.2A1.2,1.2,0,0,0,122.5,413.47Z" style="fill: rgb(38, 50, 56); transform-origin: 93.945px 396.915px;" id="el7hvivp4gka6" class="animable"></path><path d="M135.08,303.51h-4.2a1,1,0,0,1,0-2.07h4.2a1,1,0,1,1,0,2.07Zm1,3.76a1,1,0,0,0-1-1h-4.2a1,1,0,0,0,0,2.07h4.2A1,1,0,0,0,136.12,307.27Zm0,4.8a1,1,0,0,0-1-1h-4.2a1,1,0,0,0,0,2.07h4.2A1,1,0,0,0,136.12,312.07Zm0,4.8a1,1,0,0,0-1-1h-4.2a1,1,0,0,0,0,2.08h4.2A1,1,0,0,0,136.12,316.87Zm0,4.8a1,1,0,0,0-1-1h-4.2a1,1,0,0,0,0,2.07h4.2A1,1,0,0,0,136.12,321.67Zm0,4.8a1,1,0,0,0-1-1h-4.2a1,1,0,0,0,0,2.07h4.2A1,1,0,0,0,136.12,326.47Zm0,4.79a1,1,0,0,0-1-1h-4.2a1,1,0,0,0,0,2.07h4.2A1,1,0,0,0,136.12,331.26Zm0,4.8a1,1,0,0,0-1-1h-4.2a1,1,0,0,0,0,2.07h4.2A1,1,0,0,0,136.12,336.06Zm15.7-33.58a1,1,0,0,0-1-1h-11a1,1,0,1,0,0,2.07h11A1,1,0,0,0,151.82,302.48Zm0,4.79a1,1,0,0,0-1-1h-11a1,1,0,1,0,0,2.07h11A1,1,0,0,0,151.82,307.27Zm0,4.8a1,1,0,0,0-1-1h-11a1,1,0,1,0,0,2.07h11A1,1,0,0,0,151.82,312.07Zm0,4.8a1,1,0,0,0-1-1h-11a1,1,0,1,0,0,2.08h11A1,1,0,0,0,151.82,316.87Zm0,4.8a1,1,0,0,0-1-1h-11a1,1,0,1,0,0,2.07h11A1,1,0,0,0,151.82,321.67Zm13.19,4.8a1,1,0,0,0-1-1H153a1,1,0,1,0,0,2.07h11A1,1,0,0,0,165,326.47Zm0,4.79a1,1,0,0,0-1-1H153a1,1,0,1,0,0,2.07h11A1,1,0,0,0,165,331.26Zm0,4.8a1,1,0,0,0-1-1H153a1,1,0,1,0,0,2.07h11A1,1,0,0,0,165,336.06Zm-8.34-33.58a1.2,1.2,0,1,0-1.2,1.2A1.2,1.2,0,0,0,156.67,302.48Zm3.6,0a1.2,1.2,0,1,0-1.2,1.2A1.2,1.2,0,0,0,160.27,302.48Zm3.6,0a1.2,1.2,0,1,0-1.2,1.2A1.2,1.2,0,0,0,163.87,302.48Zm3.6,0a1.2,1.2,0,1,0-1.2,1.2A1.2,1.2,0,0,0,167.47,302.48Zm3.59,0a1.2,1.2,0,0,0-2.4,0,1.2,1.2,0,1,0,2.4,0Zm3.6,0a1.2,1.2,0,0,0-2.4,0,1.2,1.2,0,1,0,2.4,0Zm-18,9.59a1.2,1.2,0,1,0-1.2,1.2A1.2,1.2,0,0,0,156.67,312.07Zm3.6,0a1.2,1.2,0,1,0-1.2,1.2A1.2,1.2,0,0,0,160.27,312.07Zm3.6,0a1.2,1.2,0,1,0-1.2,1.2A1.2,1.2,0,0,0,163.87,312.07Zm3.6,0a1.2,1.2,0,0,0-2.4,0,1.2,1.2,0,1,0,2.4,0Zm3.59,0a1.2,1.2,0,1,0-1.2,1.2A1.2,1.2,0,0,0,171.06,312.07Zm3.6,0a1.2,1.2,0,1,0-1.2,1.2A1.2,1.2,0,0,0,174.66,312.07Zm-5.7,13.8a1.2,1.2,0,1,0-1.19,1.2A1.19,1.19,0,0,0,169,325.87Zm3.6,0a1.2,1.2,0,0,0-2.4,0,1.2,1.2,0,1,0,2.4,0Zm3.6,0a1.2,1.2,0,1,0-1.2,1.2A1.2,1.2,0,0,0,176.16,325.87Zm3.6,0a1.2,1.2,0,1,0-1.2,1.2A1.2,1.2,0,0,0,179.76,325.87Zm3.6,0a1.2,1.2,0,1,0-1.2,1.2A1.2,1.2,0,0,0,183.36,325.87Zm3.6,0a1.2,1.2,0,1,0-1.2,1.2A1.2,1.2,0,0,0,187,325.87Zm-18,9.89a1.2,1.2,0,1,0-1.19,1.2A1.19,1.19,0,0,0,169,335.76Zm3.6,0a1.2,1.2,0,1,0-1.2,1.2A1.2,1.2,0,0,0,172.56,335.76Zm3.6,0A1.2,1.2,0,1,0,175,337,1.2,1.2,0,0,0,176.16,335.76Zm3.6,0a1.2,1.2,0,1,0-1.2,1.2A1.2,1.2,0,0,0,179.76,335.76Zm3.6,0a1.2,1.2,0,1,0-1.2,1.2A1.2,1.2,0,0,0,183.36,335.76Zm3.6,0a1.2,1.2,0,1,0-1.2,1.2A1.2,1.2,0,0,0,187,335.76Z" style="fill: rgb(38, 50, 56); transform-origin: 158.42px 319.205px;" id="el34tiu1o046c" class="animable"></path><path d="M135.08,342.83h-4.2a1,1,0,0,1,0-2.07h4.2a1,1,0,1,1,0,2.07Zm1,3.76a1,1,0,0,0-1-1h-4.2a1,1,0,0,0,0,2.07h4.2A1,1,0,0,0,136.12,346.59Zm0,4.8a1,1,0,0,0-1-1h-4.2a1,1,0,0,0,0,2.07h4.2A1,1,0,0,0,136.12,351.39Zm0,4.8a1,1,0,0,0-1-1h-4.2a1,1,0,0,0,0,2.07h4.2A1,1,0,0,0,136.12,356.19Zm0,4.8a1,1,0,0,0-1-1h-4.2a1,1,0,0,0,0,2.07h4.2A1,1,0,0,0,136.12,361Zm0,4.8a1,1,0,0,0-1-1h-4.2a1,1,0,0,0,0,2.07h4.2A1,1,0,0,0,136.12,365.79Zm0,4.79a1,1,0,0,0-1-1h-4.2a1,1,0,0,0,0,2.07h4.2A1,1,0,0,0,136.12,370.58Zm0,4.8a1,1,0,0,0-1-1h-4.2a1,1,0,0,0,0,2.07h4.2A1,1,0,0,0,136.12,375.38Zm15.7-33.58a1,1,0,0,0-1-1h-11a1,1,0,1,0,0,2.07h11A1,1,0,0,0,151.82,341.8Zm0,4.79a1,1,0,0,0-1-1h-11a1,1,0,1,0,0,2.07h11A1,1,0,0,0,151.82,346.59Zm0,4.8a1,1,0,0,0-1-1h-11a1,1,0,1,0,0,2.07h11A1,1,0,0,0,151.82,351.39Zm0,4.8a1,1,0,0,0-1-1h-11a1,1,0,1,0,0,2.07h11A1,1,0,0,0,151.82,356.19Zm0,4.8a1,1,0,0,0-1-1h-11a1,1,0,1,0,0,2.07h11A1,1,0,0,0,151.82,361Zm13.19,4.8a1,1,0,0,0-1-1H153a1,1,0,1,0,0,2.07h11A1,1,0,0,0,165,365.79Zm0,4.79a1,1,0,0,0-1-1H153a1,1,0,1,0,0,2.07h11A1,1,0,0,0,165,370.58Zm0,4.8a1,1,0,0,0-1-1H153a1,1,0,1,0,0,2.07h11A1,1,0,0,0,165,375.38Zm-8.34-33.58a1.2,1.2,0,1,0-1.2,1.2A1.2,1.2,0,0,0,156.67,341.8Zm3.6,0a1.2,1.2,0,1,0-1.2,1.2A1.2,1.2,0,0,0,160.27,341.8Zm3.6,0a1.2,1.2,0,1,0-1.2,1.2A1.2,1.2,0,0,0,163.87,341.8Zm3.6,0a1.2,1.2,0,1,0-1.2,1.2A1.2,1.2,0,0,0,167.47,341.8Zm3.59,0a1.2,1.2,0,0,0-2.4,0,1.2,1.2,0,1,0,2.4,0Zm3.6,0a1.2,1.2,0,0,0-2.4,0,1.2,1.2,0,1,0,2.4,0Zm-18,9.59a1.2,1.2,0,1,0-1.2,1.2A1.2,1.2,0,0,0,156.67,351.39Zm3.6,0a1.2,1.2,0,1,0-1.2,1.2A1.2,1.2,0,0,0,160.27,351.39Zm3.6,0a1.2,1.2,0,1,0-1.2,1.2A1.2,1.2,0,0,0,163.87,351.39Zm3.6,0a1.2,1.2,0,1,0-1.2,1.2A1.2,1.2,0,0,0,167.47,351.39Zm3.59,0a1.2,1.2,0,1,0-1.2,1.2A1.2,1.2,0,0,0,171.06,351.39Zm3.6,0a1.2,1.2,0,1,0-1.2,1.2A1.2,1.2,0,0,0,174.66,351.39Zm-5.7,13.8a1.2,1.2,0,1,0-1.19,1.2A1.19,1.19,0,0,0,169,365.19Zm3.6,0a1.2,1.2,0,0,0-2.4,0,1.2,1.2,0,1,0,2.4,0Zm3.6,0a1.2,1.2,0,1,0-1.2,1.2A1.2,1.2,0,0,0,176.16,365.19Zm3.6,0a1.2,1.2,0,1,0-1.2,1.2A1.2,1.2,0,0,0,179.76,365.19Zm3.6,0a1.2,1.2,0,1,0-1.2,1.2A1.2,1.2,0,0,0,183.36,365.19Zm3.6,0a1.2,1.2,0,1,0-1.2,1.2A1.2,1.2,0,0,0,187,365.19Zm-18,9.89a1.2,1.2,0,1,0-1.19,1.2A1.19,1.19,0,0,0,169,375.08Zm3.6,0a1.2,1.2,0,1,0-1.2,1.2A1.2,1.2,0,0,0,172.56,375.08Zm3.6,0a1.2,1.2,0,1,0-1.2,1.2A1.2,1.2,0,0,0,176.16,375.08Zm3.6,0a1.2,1.2,0,1,0-1.2,1.2A1.2,1.2,0,0,0,179.76,375.08Zm3.6,0a1.2,1.2,0,1,0-1.2,1.2A1.2,1.2,0,0,0,183.36,375.08Zm3.6,0a1.2,1.2,0,1,0-1.2,1.2A1.2,1.2,0,0,0,187,375.08Z" style="fill: rgb(38, 50, 56); transform-origin: 158.423px 358.525px;" id="el0zw3hpj67u6a" class="animable"></path></g><g id="freepik--Progress--inject-7" class="animable" style="transform-origin: 120.11px 270.146px;"><rect x="69.39" y="271.6" width="101.44" height="12.76" style="fill: none; stroke: rgb(38, 50, 56); stroke-miterlimit: 10; transform-origin: 120.11px 277.98px;" id="elgbadc1y55qh" class="animable"></rect><rect x="69.39" y="271.6" width="50.72" height="12.76" style="fill: rgb(38, 50, 56); stroke: rgb(38, 50, 56); stroke-miterlimit: 10; transform-origin: 94.75px 277.98px;" id="elqxc69oezc6" class="animable"></rect><path d="M113.1,266a2.29,2.29,0,0,1-1.25-.3,1.68,1.68,0,0,1-.69-.89,4,4,0,0,1-.22-1.43h.88a3.89,3.89,0,0,0,.11,1,1.24,1.24,0,0,0,.41.67,1.27,1.27,0,0,0,.8.23A1.13,1.13,0,0,0,114,265a1.57,1.57,0,0,0,.39-.84,7.35,7.35,0,0,0,.11-1.35,6,6,0,0,0-.13-1.42,1.3,1.3,0,0,0-.42-.76,1.17,1.17,0,0,0-.78-.24,1.27,1.27,0,0,0-.7.21,1.81,1.81,0,0,0-.56.6h-.73v-5h3.78l0,.83h-3l0,3.37a1.82,1.82,0,0,1,.58-.46,2,2,0,0,1,.91-.19,1.74,1.74,0,0,1,1.15.36,1.89,1.89,0,0,1,.63,1,5.72,5.72,0,0,1,.2,1.6,7.23,7.23,0,0,1-.12,1.4,2.91,2.91,0,0,1-.39,1,1.72,1.72,0,0,1-.7.64A2.21,2.21,0,0,1,113.1,266Z" style="fill: rgb(38, 50, 56); transform-origin: 113.185px 261.101px;" id="el12xdnsn8g6ma" class="animable"></path><path d="M119,266a2.32,2.32,0,0,1-1.37-.37,2,2,0,0,1-.72-1,4.56,4.56,0,0,1-.22-1.48v-4.22a4.53,4.53,0,0,1,.23-1.49,2,2,0,0,1,.73-1A2.29,2.29,0,0,1,119,256a2.34,2.34,0,0,1,1.37.36,2.06,2.06,0,0,1,.72,1,4.54,4.54,0,0,1,.22,1.49v4.22a4.83,4.83,0,0,1-.21,1.49,2,2,0,0,1-.72,1A2.28,2.28,0,0,1,119,266Zm0-.7a1.25,1.25,0,0,0,.87-.28,1.54,1.54,0,0,0,.43-.76,4.27,4.27,0,0,0,.13-1.06v-4.35a4.27,4.27,0,0,0-.13-1.06,1.46,1.46,0,0,0-.43-.75,1.48,1.48,0,0,0-1.73,0,1.46,1.46,0,0,0-.43.75,3.85,3.85,0,0,0-.13,1.06v4.35a3.85,3.85,0,0,0,.13,1.06,1.48,1.48,0,0,0,.44.76A1.19,1.19,0,0,0,119,265.26Z" style="fill: rgb(38, 50, 56); transform-origin: 119px 261px;" id="ellmgibjsokps" class="animable"></path><path d="M124.09,261a1.26,1.26,0,0,1-1.14-.52,2.5,2.5,0,0,1-.33-1.35v-1.36a2.39,2.39,0,0,1,.33-1.34,1.25,1.25,0,0,1,1.14-.49,1.28,1.28,0,0,1,1.14.48,2.36,2.36,0,0,1,.33,1.33v1.41a2.4,2.4,0,0,1-.33,1.33A1.25,1.25,0,0,1,124.09,261Zm0-.68a.54.54,0,0,0,.41-.15.83.83,0,0,0,.2-.42,2.58,2.58,0,0,0,.06-.58v-1.43a2.08,2.08,0,0,0-.13-.81.55.55,0,0,0-.54-.31.53.53,0,0,0-.54.32,2.08,2.08,0,0,0-.13.81v1.42a2.61,2.61,0,0,0,.06.59.93.93,0,0,0,.2.41A.54.54,0,0,0,124.09,260.32Zm.52,5.52,3.08-9.8h.77l-3.06,9.8Zm4.35.07a1.23,1.23,0,0,1-1.13-.52,2.45,2.45,0,0,1-.33-1.35V262.7a2.41,2.41,0,0,1,.33-1.35,1.26,1.26,0,0,1,1.13-.49,1.28,1.28,0,0,1,1.14.48,2.24,2.24,0,0,1,.34,1.33v1.39a2.45,2.45,0,0,1-.33,1.35A1.28,1.28,0,0,1,129,265.91Zm0-.67a.54.54,0,0,0,.42-.16.76.76,0,0,0,.2-.41,2.58,2.58,0,0,0,.06-.58v-1.43a2.07,2.07,0,0,0-.14-.81.52.52,0,0,0-.54-.32.53.53,0,0,0-.54.32,2.29,2.29,0,0,0-.13.81v1.43a2.58,2.58,0,0,0,.06.58.84.84,0,0,0,.21.41A.49.49,0,0,0,129,265.24Z" style="fill: rgb(38, 50, 56); transform-origin: 126.531px 260.924px;" id="elwx0wobzw2nm" class="animable"></path></g><g id="freepik--chart-2--inject-7" class="animable" style="transform-origin: 319.576px 201.48px;"><rect x="322.71" y="188.27" width="46.89" height="33.49" style="fill: none; stroke: rgb(38, 50, 56); stroke-miterlimit: 10; transform-origin: 346.155px 205.015px;" id="el483dt0gzy4h" class="animable"></rect><rect x="334.84" y="156.13" width="22.62" height="16.16" style="fill: none; stroke: rgb(38, 50, 56); stroke-miterlimit: 10; transform-origin: 346.15px 164.21px;" id="elev3zb54ftul" class="animable"></rect><line x1="345.38" y1="187.75" x2="345.38" y2="171.78" style="fill: none; stroke: rgb(38, 50, 56); stroke-miterlimit: 10; transform-origin: 345.38px 179.765px;" id="elbnfjq37p09h" class="animable"></line><line x1="345.38" y1="238.24" x2="345.38" y2="222.27" style="fill: none; stroke: rgb(38, 50, 56); stroke-miterlimit: 10; transform-origin: 345.38px 230.255px;" id="elb7660nkqpju" class="animable"></line><g id="elxbs6y1pnjm"><circle cx="345.38" cy="245.97" r="8.24" style="fill: none; stroke: rgb(38, 50, 56); stroke-miterlimit: 10; transform-origin: 345.38px 245.97px; transform: rotate(-45deg);" class="animable"></circle></g><polyline points="377.79 178.99 360.84 178.99 360.84 187.75" style="fill: none; stroke: rgb(38, 50, 56); stroke-miterlimit: 10; transform-origin: 369.315px 183.37px;" id="elugdtwurccdk" class="animable"></polyline><polyline points="397.41 230.77 410.82 230.77 410.82 178.99 397.41 178.99" style="fill: none; stroke: rgb(38, 50, 56); stroke-miterlimit: 10; transform-origin: 404.115px 204.88px;" id="elb9do17d0hz" class="animable"></polyline><polyline points="360.84 221.76 360.84 230.77 377.79 230.77" style="fill: none; stroke: rgb(38, 50, 56); stroke-miterlimit: 10; transform-origin: 369.315px 226.265px;" id="el7qmhy9nf2he" class="animable"></polyline><rect x="377.61" y="172.9" width="20.09" height="12.37" style="fill: none; stroke: rgb(38, 50, 56); stroke-miterlimit: 10; transform-origin: 387.655px 179.085px;" id="el5z5l65y0riu" class="animable"></rect><rect x="377.61" y="198.09" width="20.09" height="12.37" style="fill: none; stroke: rgb(38, 50, 56); stroke-miterlimit: 10; transform-origin: 387.655px 204.275px;" id="el1h59pbtgi0h" class="animable"></rect><rect x="377.61" y="223.28" width="20.09" height="12.37" style="fill: none; stroke: rgb(38, 50, 56); stroke-miterlimit: 10; transform-origin: 387.655px 229.465px;" id="el75caz86lfd" class="animable"></rect><line x1="388.04" y1="185.79" x2="388.04" y2="198.09" style="fill: none; stroke: rgb(38, 50, 56); stroke-miterlimit: 10; transform-origin: 388.04px 191.94px;" id="elou95295mge" class="animable"></line><line x1="388.04" y1="210.69" x2="388.04" y2="222.99" style="fill: none; stroke: rgb(38, 50, 56); stroke-miterlimit: 10; transform-origin: 388.04px 216.84px;" id="elyv4jqufnmm" class="animable"></line><polyline points="241.93 193.69 241.93 180.5 308.25 180.5 308.25 230.04 241.93 230.04 241.93 208.47" style="fill: none; stroke: rgb(38, 50, 56); stroke-miterlimit: 10; transform-origin: 275.09px 205.27px;" id="elcxx39o3u7y4" class="animable"></polyline><circle cx="312.24" cy="157.73" r="13.98" style="fill: none; stroke: rgb(38, 50, 56); stroke-miterlimit: 10; transform-origin: 312.24px 157.73px;" id="elkdq0ckgw9yq" class="animable"></circle><g id="elcqxrrd8uugs"><circle cx="239.57" cy="201.28" r="7.95" style="fill: none; stroke: rgb(38, 50, 56); stroke-miterlimit: 10; transform-origin: 239.57px 201.28px; transform: rotate(-46.56deg);" class="animable"></circle></g><line x1="303.85" y1="169.71" x2="296.26" y2="181.3" style="fill: none; stroke: rgb(38, 50, 56); stroke-miterlimit: 10; transform-origin: 300.055px 175.505px;" id="el9jkdi9vys38" class="animable"></line><line x1="292.66" y1="240.83" x2="313.04" y2="240.83" style="fill: none; stroke: rgb(38, 50, 56); stroke-miterlimit: 10; transform-origin: 302.85px 240.83px;" id="eln41sdmeey2l" class="animable"></line><line x1="292.66" y1="245.42" x2="313.04" y2="245.42" style="fill: none; stroke: rgb(38, 50, 56); stroke-miterlimit: 10; transform-origin: 302.85px 245.42px;" id="el35dxj2ta7ux" class="animable"></line><line x1="292.66" y1="250.02" x2="313.04" y2="250.02" style="fill: none; stroke: rgb(38, 50, 56); stroke-miterlimit: 10; transform-origin: 302.85px 250.02px;" id="el0lgl413t3t" class="animable"></line><line x1="292.66" y1="254.61" x2="313.04" y2="254.61" style="fill: none; stroke: rgb(38, 50, 56); stroke-miterlimit: 10; transform-origin: 302.85px 254.61px;" id="el9fssrbcmqm" class="animable"></line><line x1="292.66" y1="259.21" x2="313.04" y2="259.21" style="fill: none; stroke: rgb(38, 50, 56); stroke-miterlimit: 10; transform-origin: 302.85px 259.21px;" id="elx0xpu6gasz" class="animable"></line><line x1="335.41" y1="195.28" x2="355.79" y2="195.28" style="fill: none; stroke: rgb(38, 50, 56); stroke-miterlimit: 10; transform-origin: 345.6px 195.28px;" id="elggr8f6akvu" class="animable"></line><line x1="335.41" y1="199.88" x2="355.79" y2="199.88" style="fill: none; stroke: rgb(38, 50, 56); stroke-miterlimit: 10; transform-origin: 345.6px 199.88px;" id="elt4q37p7iokq" class="animable"></line><line x1="335.41" y1="204.47" x2="355.79" y2="204.47" style="fill: none; stroke: rgb(38, 50, 56); stroke-miterlimit: 10; transform-origin: 345.6px 204.47px;" id="elotu4yee0bzi" class="animable"></line><line x1="335.41" y1="209.07" x2="355.79" y2="209.07" style="fill: none; stroke: rgb(38, 50, 56); stroke-miterlimit: 10; transform-origin: 345.6px 209.07px;" id="el20nti0t0exp" class="animable"></line><line x1="335.41" y1="213.66" x2="355.79" y2="213.66" style="fill: none; stroke: rgb(38, 50, 56); stroke-miterlimit: 10; transform-origin: 345.6px 213.66px;" id="elswgjk4whl3p" class="animable"></line></g><g id="freepik--chart-1--inject-7" class="animable" style="transform-origin: 136.12px 151.2px;"><ellipse cx="155.56" cy="125.86" rx="20.28" ry="52.73" style="fill: none; stroke: rgb(38, 50, 56); stroke-miterlimit: 10; transform-origin: 155.56px 125.86px;" id="eltd2jrjufu0d" class="animable"></ellipse><ellipse cx="155.56" cy="125.86" rx="14.23" ry="36.99" style="fill: none; stroke: rgb(38, 50, 56); stroke-miterlimit: 10; transform-origin: 155.56px 125.86px;" id="elrb1linva8nj" class="animable"></ellipse><path d="M109.64,125.86c0,9.51-3,17.22-6.62,17.22s-6.62-7.71-6.62-17.22,3-17.22,6.62-17.22S109.64,116.35,109.64,125.86Z" style="fill: none; stroke: rgb(38, 50, 56); stroke-miterlimit: 10; transform-origin: 103.02px 125.86px;" id="ellvu7baypy6i" class="animable"></path><line x1="111.44" y1="140.31" x2="131.82" y2="140.31" style="fill: none; stroke: rgb(38, 50, 56); stroke-miterlimit: 10; transform-origin: 121.63px 140.31px;" id="elz43tpdp2afl" class="animable"></line><line x1="111.44" y1="144.91" x2="131.82" y2="144.91" style="fill: none; stroke: rgb(38, 50, 56); stroke-miterlimit: 10; transform-origin: 121.63px 144.91px;" id="elt9nfov4dxv" class="animable"></line><line x1="111.44" y1="149.5" x2="131.82" y2="149.5" style="fill: none; stroke: rgb(38, 50, 56); stroke-miterlimit: 10; transform-origin: 121.63px 149.5px;" id="elaksx3w4cxlc" class="animable"></line><line x1="111.44" y1="154.09" x2="131.82" y2="154.09" style="fill: none; stroke: rgb(38, 50, 56); stroke-miterlimit: 10; transform-origin: 121.63px 154.09px;" id="elpguq85zq4ic" class="animable"></line><line x1="111.44" y1="158.69" x2="131.82" y2="158.69" style="fill: none; stroke: rgb(38, 50, 56); stroke-miterlimit: 10; transform-origin: 121.63px 158.69px;" id="eldlldkrvukhd" class="animable"></line><line x1="156.39" y1="128.4" x2="109.93" y2="128.4" style="fill: none; stroke: rgb(38, 50, 56); stroke-miterlimit: 10; transform-origin: 133.16px 128.4px;" id="el0oadgsb4v8d" class="animable"></line><polyline points="155.56 162.86 155.56 222.64 126.75 222.64" style="fill: none; stroke: rgb(38, 50, 56); stroke-miterlimit: 10; transform-origin: 141.155px 192.75px;" id="el0rx4os6te63" class="animable"></polyline><rect x="102.55" y="212.7" width="24.19" height="16.57" style="fill: none; stroke: rgb(38, 50, 56); stroke-miterlimit: 10; transform-origin: 114.645px 220.985px;" id="elstfczvqnkds" class="animable"></rect><rect x="102.55" y="188.17" width="24.19" height="16.57" style="fill: none; stroke: rgb(38, 50, 56); stroke-miterlimit: 10; transform-origin: 114.645px 196.455px;" id="elfbwb1w54h8a" class="animable"></rect><line x1="126.75" y1="196.13" x2="155.25" y2="196.13" style="fill: none; stroke: rgb(38, 50, 56); stroke-miterlimit: 10; transform-origin: 141px 196.13px;" id="ely8nq9zj8ga" class="animable"></line></g><defs>     <filter id="active" height="200%">         <feMorphology in="SourceAlpha" result="DILATED" operator="dilate" radius="2"></feMorphology>                <feFlood flood-color="#32DFEC" flood-opacity="1" result="PINK"></feFlood>        <feComposite in="PINK" in2="DILATED" operator="in" result="OUTLINE"></feComposite>        <feMerge>            <feMergeNode in="OUTLINE"></feMergeNode>            <feMergeNode in="SourceGraphic"></feMergeNode>        </feMerge>    </filter>    <filter id="hover" height="200%">        <feMorphology in="SourceAlpha" result="DILATED" operator="dilate" radius="2"></feMorphology>                <feFlood flood-color="#ff0000" flood-opacity="0.5" result="PINK"></feFlood>        <feComposite in="PINK" in2="DILATED" operator="in" result="OUTLINE"></feComposite>        <feMerge>            <feMergeNode in="OUTLINE"></feMergeNode>            <feMergeNode in="SourceGraphic"></feMergeNode>        </feMerge>            <feColorMatrix type="matrix" values="0   0   0   0   0                0   1   0   0   0                0   0   0   0   0                0   0   0   1   0 "></feColorMatrix>    </filter></defs></svg>